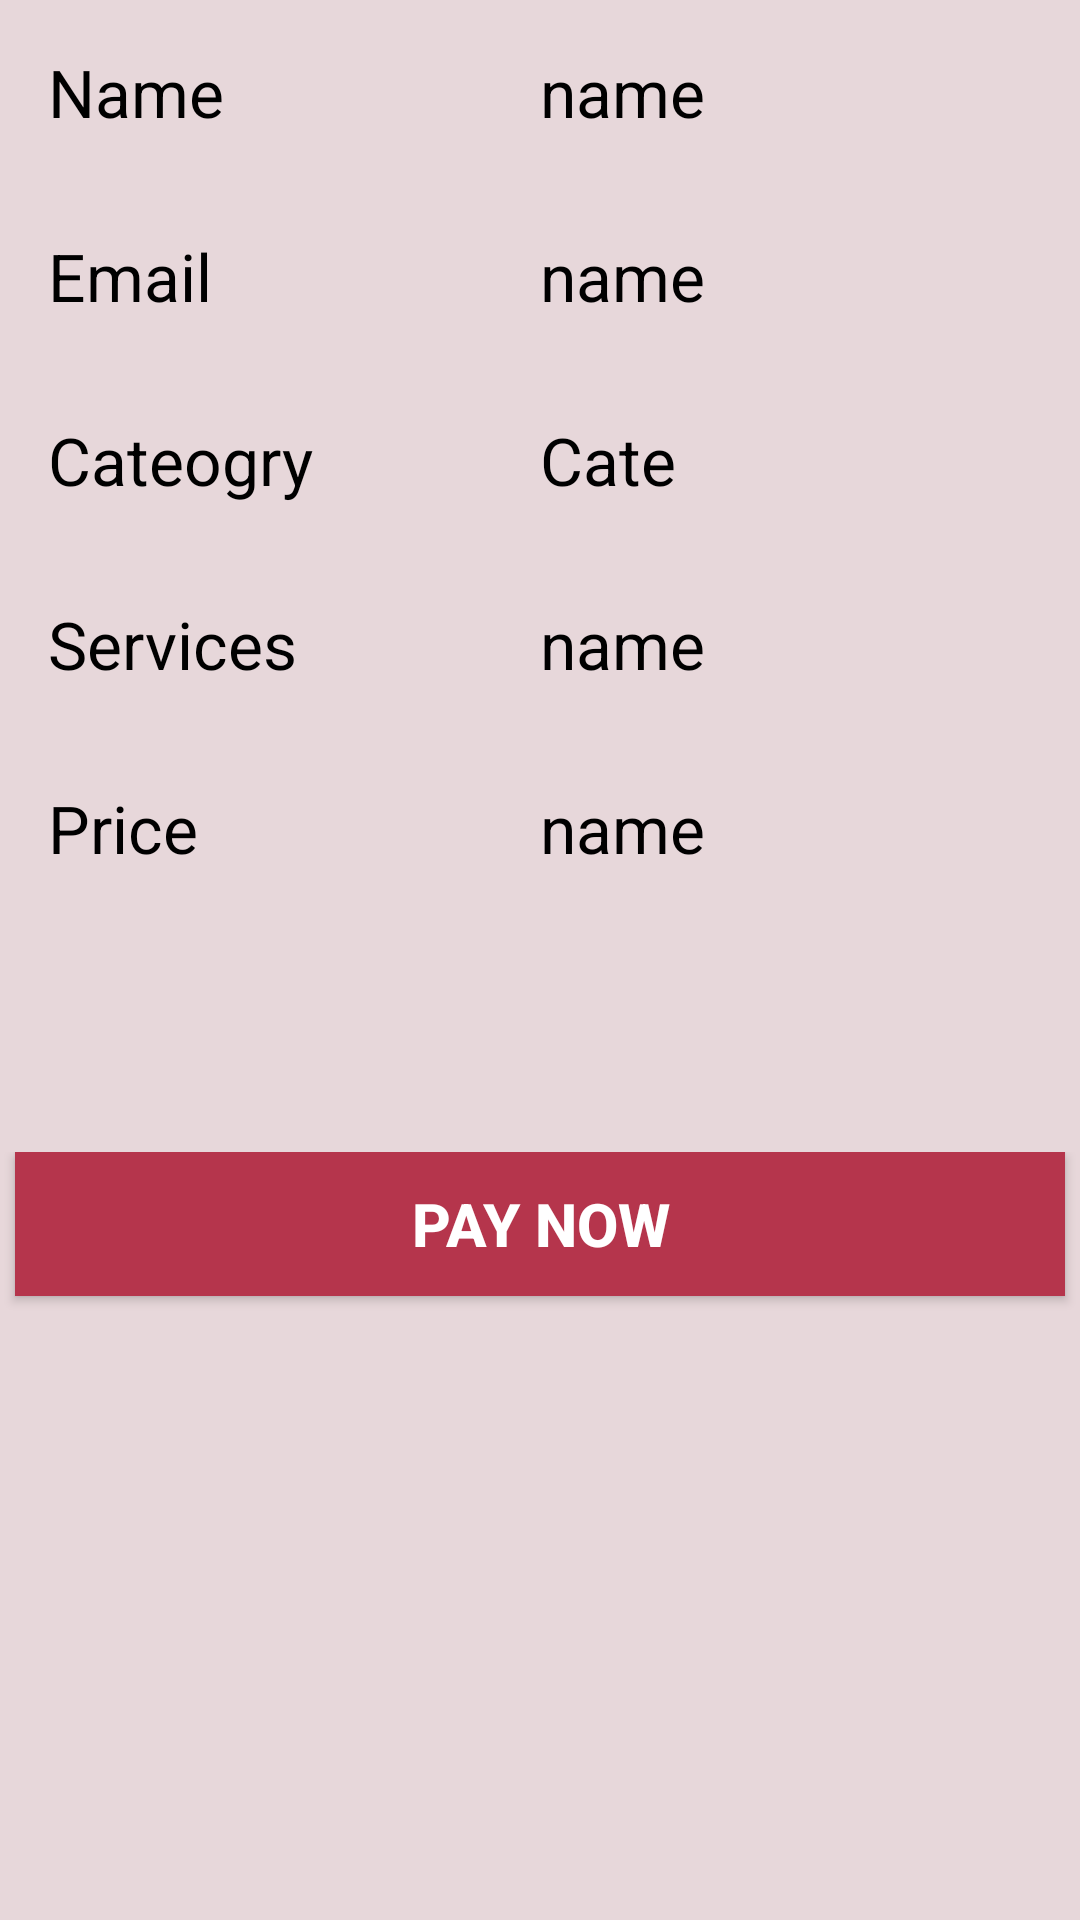

The Android layout XML behind this screen, and the referenced resources:
<!-- AndroidManifest.xml: application theme AppTheme -->
<!-- res/layout/content_purchase.xml -->
<?xml version="1.0" encoding="utf-8"?>
<LinearLayout xmlns:android="http://schemas.android.com/apk/res/android"
    android:orientation="vertical"
    android:layout_width="match_parent"
    android:layout_height="match_parent"
    android:weightSum="10"
    android:background="@color/cardback">





<LinearLayout
    android:layout_width="match_parent"
    android:layout_height="0dp"
    android:orientation="vertical"
    android:layout_weight="6">



    <LinearLayout
        android:padding="16dp"
        android:layout_width="match_parent"
        android:layout_height="wrap_content"
        android:orientation="horizontal"
        >
        <TextView
            android:visibility="visible"
            android:id="@+id/textItemName3"
            android:layout_weight="1"
            android:layout_width="match_parent"
            android:layout_height="wrap_content"
            android:text="Name"
            android:textSize="22dp"
            android:textColor="#000"
            />
        <TextView
            android:id="@+id/name"
            android:layout_weight="1"
            android:layout_width="match_parent"
            android:layout_height="wrap_content"
            android:text="name"
            android:textSize="22dp"
            android:textColor="#000"
            />
    </LinearLayout>
    <LinearLayout
        android:padding="16dp"
        android:layout_width="match_parent"
        android:layout_height="wrap_content"
        android:orientation="horizontal"
        >
        <TextView

            android:visibility="visible"
            android:id="@+id/ene"
            android:layout_weight="1"
            android:layout_width="match_parent"
            android:layout_height="wrap_content"
            android:text="Email"
            android:textSize="22dp"
            android:textColor="#000"
            />
        <TextView
            android:id="@+id/email"
            android:layout_weight="1"
            android:layout_width="match_parent"
            android:layout_height="wrap_content"
            android:text="name"
            android:textSize="22dp"
            android:textColor="#000"
            />
    </LinearLayout>
    <LinearLayout
        android:padding="16dp"
        android:layout_width="match_parent"
        android:layout_height="wrap_content"
        android:orientation="horizontal"
        >
        <TextView
            android:visibility="visible"
            android:id="@+id/vv"
            android:layout_weight="1"
            android:layout_width="match_parent"
            android:layout_height="wrap_content"
            android:text="Cateogry"
            android:textSize="22dp"
            android:textColor="#000"
            />
        <TextView
            android:id="@+id/category"
            android:layout_weight="1"
            android:layout_width="match_parent"
            android:layout_height="wrap_content"
            android:text="Cate"
            android:textSize="22dp"
            android:textColor="#000"
            />
    </LinearLayout>
    <LinearLayout
        android:padding="16dp"
        android:layout_width="match_parent"
        android:layout_height="wrap_content"
        android:orientation="horizontal"
        >
        <TextView
            android:visibility="visible"
            android:id="@+id/ee"
            android:layout_weight="1"
            android:layout_width="match_parent"
            android:layout_height="wrap_content"
            android:text="Services"
            android:textSize="22dp"
            android:textColor="#000"
            />
        <TextView
            android:id="@+id/services"
            android:layout_weight="1"
            android:layout_width="match_parent"
            android:layout_height="wrap_content"
            android:text="name"
            android:textSize="22dp"
            android:textColor="#000"
            />
    </LinearLayout> <LinearLayout
    android:padding="16dp"
    android:layout_width="match_parent"
    android:layout_height="wrap_content"
    android:orientation="horizontal"
    >
    <TextView
        android:visibility="visible"
        android:id="@+id/p"
        android:layout_weight="1"
        android:layout_width="match_parent"
        android:layout_height="wrap_content"
        android:text="Price"
        android:textSize="22dp"
        android:textColor="#000"
        />
    <TextView
        android:id="@+id/price"
        android:layout_weight="1"
        android:layout_width="match_parent"
        android:layout_height="wrap_content"
        android:text="name"
        android:textSize="22dp"
        android:textColor="#000"
        />
</LinearLayout>

            <TextView
                android:id="@+id/editTextItem"
                android:layout_width="match_parent"
                android:layout_height="wrap_content"
                android:textAlignment="center"
                android:textColor="@color/colorPrimaryDark"
                android:textStyle="bold"
                android:textSize="25sp"/>
            <TextView
                android:id="@+id/editTextAmount"
                android:layout_width="match_parent"
                android:layout_height="wrap_content"
                android:textAlignment="center"
                android:textColor="@color/colorPrimaryDark"
                android:textStyle="bold"
                android:textSize="25sp"/>



</LinearLayout>

    <LinearLayout
        android:layout_width="match_parent"
        android:layout_height="0dp"
        android:orientation="vertical"

        android:layout_weight="5">


        <Button
            android:id="@+id/buttonPay"
            android:text="Pay Now"
            android:background="@color/colorPrimary"
            android:layout_width="350dp"
            android:textColor="#fff"
            android:textSize="20sp"

            android:layout_gravity="bottom|center_horizontal"
            android:textStyle="bold"
            android:layout_height="wrap_content"


            />
    </LinearLayout>
</LinearLayout>
<!-- resources referenced by this layout -->
<resources>
  <color name="cardback">#e7d7da</color>
  <color name="colorPrimary">#b5354c</color>
  <color name="colorPrimaryDark">#B00020</color>
  <style name="AppTheme" parent="Theme.AppCompat.Light.NoActionBar">
          
          <item name="colorPrimary">@color/colorPrimary</item>
          <item name="colorPrimaryDark">@color/colorPrimaryDark</item>
          <item name="colorAccent">@color/colorAccent</item>
          <item name="android:windowNoTitle">true</item>
          <item name="android:windowActionBar">false</item>
          <item name="android:windowFullscreen">true</item>
      </style>
  <color name="colorAccent">#000000</color>
</resources>
